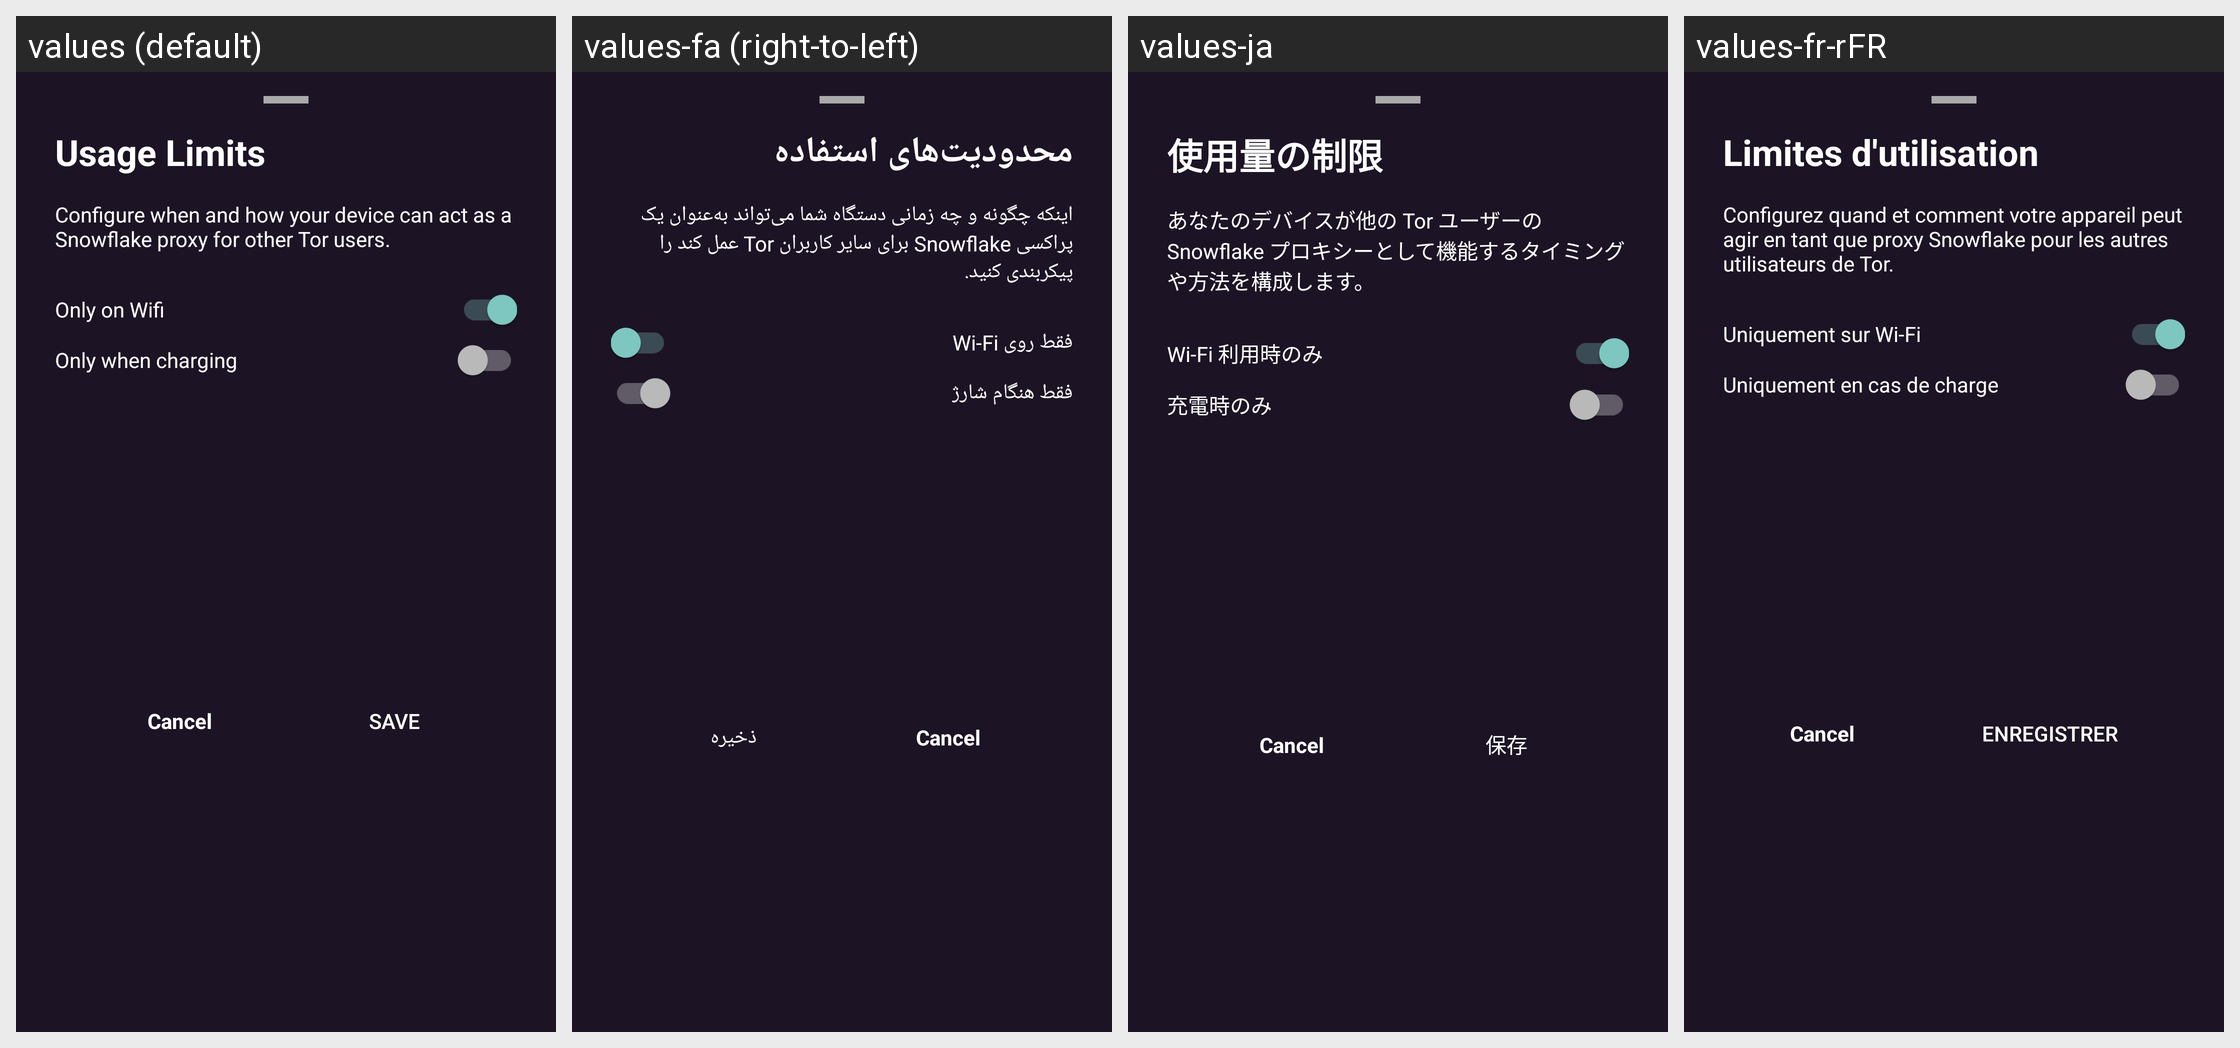

Locale-by-locale string values for the Android screen shown in this grid:
Android screen res/layout/kindness_config_bottom_sheet.xml rendered under 4 locales, left to right: values (default), values-fa (right-to-left), values-ja, values-fr-rFR. Device: Nexus 5 (rendered at 1080×1920; each locale shown at half size, 540×960, under a caption strip naming it); theme DefaultTheme.
Other locales in the repository, not shown: values-ar, values-ay, values-az, values-be, values-bg, values-bn-rBD, values-bn-rIN, values-brx, values-bs, values-ca, values-cs-rCZ, values-cy, values-da, values-de, values-de-rAT, values-el, values-en-rGB, values-eo, values-es, values-es-rAR, values-es-rCU, values-es-rES, values-es-rMX, values-et, values-eu, values-fi, values-ga, values-gl, values-gu-rIN, values-guc, values-gum, values-he, values-hi, values-hr-rHR, values-hu, values-hy-rAM, values-ia, values-id, values-in, values-is, values-it, values-iw, values-kn-rIN, values-ko, values-ky, values-lt-rLT, values-lv, values-mk, values-ml, values-mn, values-mr-rIN, values-ms-rMY, values-my, values-nah, values-nb, values-nl, values-pa, values-pbb, values-pl, values-ps, values-pt, values-pt-rBR, values-pt-rPT, values-ro-rRO, values-ru, values-si-rLK, values-sk-rSK, values-sl, values-sn, values-sq, values-sr, values-sv, values-ta, values-th, values-tk, values-tl, values-tr, values-uk, values-ur, values-uz, values-vi, values-zh-rCN, values-zh-rTW.
Strings drawn on this screen, with the default value and each locale's value (text and hints the layout hard-codes, and strings that could not be matched under every locale, appear in the picture but are not listed):

kindness_usage_limit
  values: Usage Limits
  values-fa: محدودیت‌های استفاده
  values-ja: 使用量の制限
  values-fr-rFR: Limites d'utilisation

kindness_config_detail
  values: Configure when and how your device can act as a Snowflake proxy for other Tor users.
  values-fa: اینکه چگونه و چه زمانی دستگاه شما می‌تواند به‌عنوان یک پراکسی Snowflake برای سایر کاربران Tor عمل کند را پیکربندی کنید.
  values-ja: あなたのデバイスが他の Tor ユーザーの Snowflake プロキシーとして機能するタイミングや方法を構成します。
  values-fr-rFR: Configurez quand et comment votre appareil peut agir en tant que proxy Snowflake pour les autres utilisateurs de Tor.

option_only_on_wifi
  values: Only on Wifi
  values-fa: فقط روی Wi-Fi
  values-ja: Wi-Fi 利用時のみ
  values-fr-rFR: Uniquement sur Wi-Fi

option_only_when_charging
  values: Only when charging
  values-fa: فقط هنگام شارژ
  values-ja: 充電時のみ
  values-fr-rFR: Uniquement en cas de charge

save
  values: Save
  values-fa: ذخیره
  values-ja: 保存
  values-fr-rFR: Enregistrer
